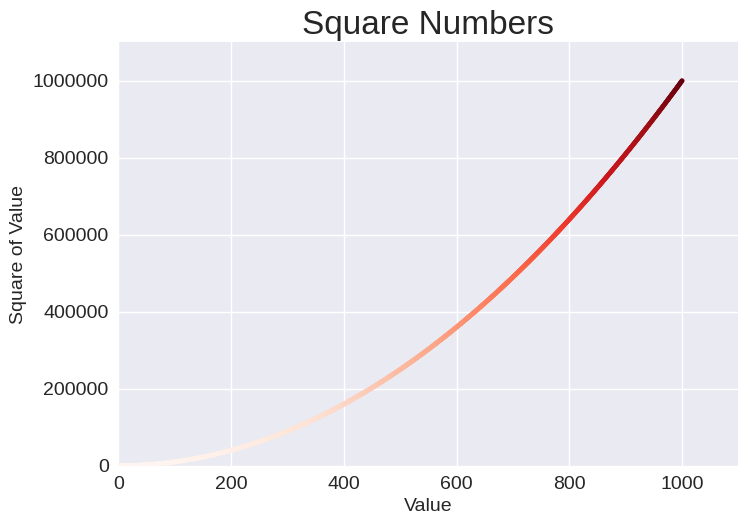

Python code for this plot:
import matplotlib.pyplot as plt

x_values = range(1, 1001)
y_values = [x**2 for x in x_values]

plt.style.use("seaborn-v0_8")
fig, ax = plt.subplots()
ax.scatter(x_values, y_values, c=y_values, cmap=plt.cm.Reds, s=10)

# Set chart title and label axes.
ax.set_title("Square Numbers", fontsize=24)
ax.set_xlabel("Value", fontsize=14)
ax.set_ylabel("Square of Value", fontsize=14)

# Set size of tick labels.
ax.tick_params(labelsize=14)

# Set the range for each axis.
ax.axis([0, 1100, 0, 1_100_000])
ax.ticklabel_format(style="plain")

# plt.show()
plt.savefig("squares_colormap_plot.png", bbox_inches="tight")
